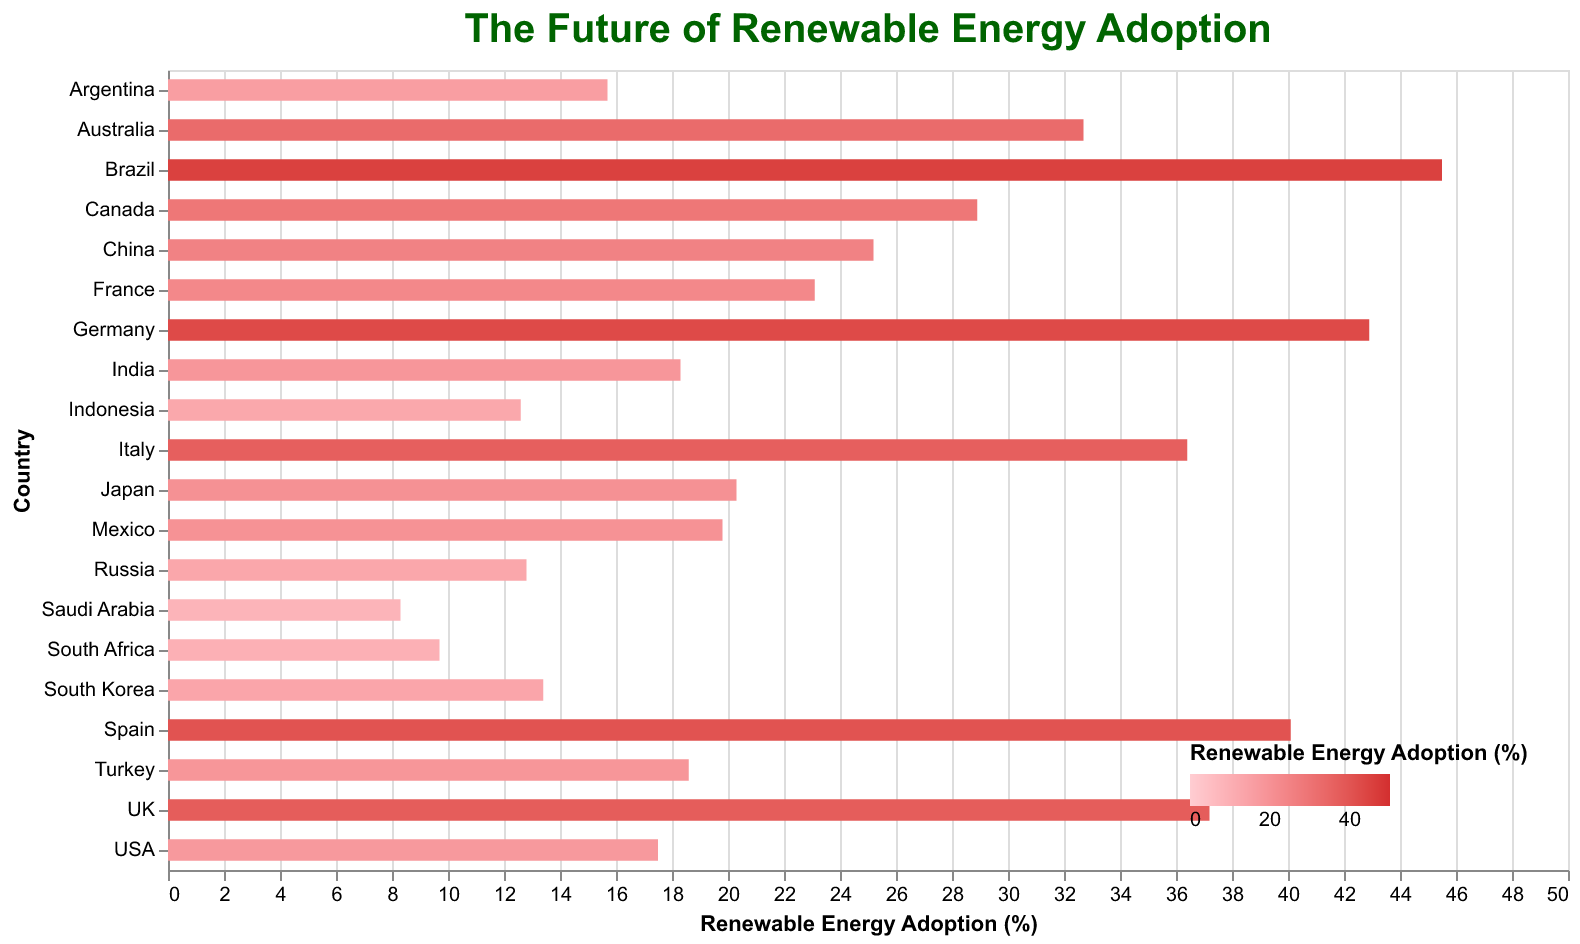

Data behind this chart, as committed beside it:
Country, Renewable Energy %
USA, 17.5
China, 25.2
India, 18.3
Germany, 42.9
UK, 37.2
France, 23.1
Brazil, 45.5
Australia, 32.7
Canada, 28.9
Japan, 20.3
Russia, 12.8
South Africa, 9.7
Italy, 36.4
Spain, 40.1
South Korea, 13.4
Mexico, 19.8
Indonesia, 12.6
Saudi Arabia, 8.3
Argentina, 15.7
Turkey, 18.6
